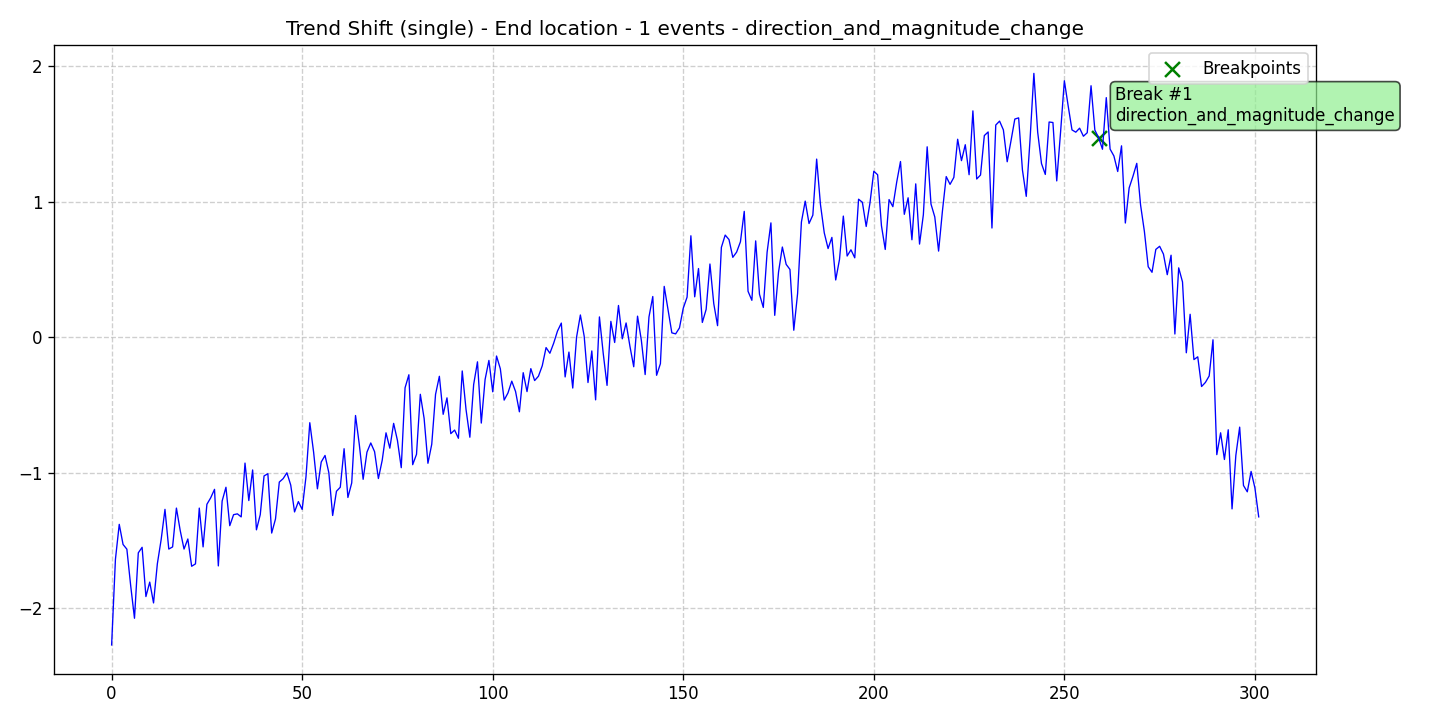

The file beside this chart, header and first rows:
data, stationary, det_lin_up, det_lin_down, det_quad, det_cubic, det_exp, det_damped, stoc_trend, volatility, single_seas, multiple_seas, point_anom_single, point_anom_multi, collect_anom, context_anom, mean_shift, var_shift, trend_shift, date, is_break, is_anomaly, is_multi, location_beginning
-2.273, 0, 0, 0, 0, 0, 0, 0, 0, 0, 0, 0, 0, 0, 0, 0, 0, 0, 1, 2020-01-01, 0, 0, 0, 0
-1.641, 0, 0, 0, 0, 0, 0, 0, 0, 0, 0, 0, 0, 0, 0, 0, 0, 0, 1, 2020-01-02, 0, 0, 0, 0
-1.383, 0, 0, 0, 0, 0, 0, 0, 0, 0, 0, 0, 0, 0, 0, 0, 0, 0, 1, 2020-01-03, 0, 0, 0, 0
-1.531, 0, 0, 0, 0, 0, 0, 0, 0, 0, 0, 0, 0, 0, 0, 0, 0, 0, 1, 2020-01-04, 0, 0, 0, 0
-1.566, 0, 0, 0, 0, 0, 0, 0, 0, 0, 0, 0, 0, 0, 0, 0, 0, 0, 1, 2020-01-05, 0, 0, 0, 0
-1.835, 0, 0, 0, 0, 0, 0, 0, 0, 0, 0, 0, 0, 0, 0, 0, 0, 0, 1, 2020-01-06, 0, 0, 0, 0
-2.076, 0, 0, 0, 0, 0, 0, 0, 0, 0, 0, 0, 0, 0, 0, 0, 0, 0, 1, 2020-01-07, 0, 0, 0, 0
-1.593, 0, 0, 0, 0, 0, 0, 0, 0, 0, 0, 0, 0, 0, 0, 0, 0, 0, 1, 2020-01-08, 0, 0, 0, 0
-1.552, 0, 0, 0, 0, 0, 0, 0, 0, 0, 0, 0, 0, 0, 0, 0, 0, 0, 1, 2020-01-09, 0, 0, 0, 0
-1.916, 0, 0, 0, 0, 0, 0, 0, 0, 0, 0, 0, 0, 0, 0, 0, 0, 0, 1, 2020-01-10, 0, 0, 0, 0
-1.809, 0, 0, 0, 0, 0, 0, 0, 0, 0, 0, 0, 0, 0, 0, 0, 0, 0, 1, 2020-01-11, 0, 0, 0, 0
-1.963, 0, 0, 0, 0, 0, 0, 0, 0, 0, 0, 0, 0, 0, 0, 0, 0, 0, 1, 2020-01-12, 0, 0, 0, 0
-1.674, 0, 0, 0, 0, 0, 0, 0, 0, 0, 0, 0, 0, 0, 0, 0, 0, 0, 1, 2020-01-13, 0, 0, 0, 0
-1.495, 0, 0, 0, 0, 0, 0, 0, 0, 0, 0, 0, 0, 0, 0, 0, 0, 0, 1, 2020-01-14, 0, 0, 0, 0
-1.272, 0, 0, 0, 0, 0, 0, 0, 0, 0, 0, 0, 0, 0, 0, 0, 0, 0, 1, 2020-01-15, 0, 0, 0, 0
-1.565, 0, 0, 0, 0, 0, 0, 0, 0, 0, 0, 0, 0, 0, 0, 0, 0, 0, 1, 2020-01-16, 0, 0, 0, 0
-1.549, 0, 0, 0, 0, 0, 0, 0, 0, 0, 0, 0, 0, 0, 0, 0, 0, 0, 1, 2020-01-17, 0, 0, 0, 0
-1.262, 0, 0, 0, 0, 0, 0, 0, 0, 0, 0, 0, 0, 0, 0, 0, 0, 0, 1, 2020-01-18, 0, 0, 0, 0
-1.429, 0, 0, 0, 0, 0, 0, 0, 0, 0, 0, 0, 0, 0, 0, 0, 0, 0, 1, 2020-01-19, 0, 0, 0, 0
-1.565, 0, 0, 0, 0, 0, 0, 0, 0, 0, 0, 0, 0, 0, 0, 0, 0, 0, 1, 2020-01-20, 0, 0, 0, 0
-1.491, 0, 0, 0, 0, 0, 0, 0, 0, 0, 0, 0, 0, 0, 0, 0, 0, 0, 1, 2020-01-21, 0, 0, 0, 0
-1.692, 0, 0, 0, 0, 0, 0, 0, 0, 0, 0, 0, 0, 0, 0, 0, 0, 0, 1, 2020-01-22, 0, 0, 0, 0
-1.675, 0, 0, 0, 0, 0, 0, 0, 0, 0, 0, 0, 0, 0, 0, 0, 0, 0, 1, 2020-01-23, 0, 0, 0, 0
-1.262, 0, 0, 0, 0, 0, 0, 0, 0, 0, 0, 0, 0, 0, 0, 0, 0, 0, 1, 2020-01-24, 0, 0, 0, 0
-1.549, 0, 0, 0, 0, 0, 0, 0, 0, 0, 0, 0, 0, 0, 0, 0, 0, 0, 1, 2020-01-25, 0, 0, 0, 0
-1.235, 0, 0, 0, 0, 0, 0, 0, 0, 0, 0, 0, 0, 0, 0, 0, 0, 0, 1, 2020-01-26, 0, 0, 0, 0
-1.186, 0, 0, 0, 0, 0, 0, 0, 0, 0, 0, 0, 0, 0, 0, 0, 0, 0, 1, 2020-01-27, 0, 0, 0, 0
-1.124, 0, 0, 0, 0, 0, 0, 0, 0, 0, 0, 0, 0, 0, 0, 0, 0, 0, 1, 2020-01-28, 0, 0, 0, 0
-1.69, 0, 0, 0, 0, 0, 0, 0, 0, 0, 0, 0, 0, 0, 0, 0, 0, 0, 1, 2020-01-29, 0, 0, 0, 0
-1.21, 0, 0, 0, 0, 0, 0, 0, 0, 0, 0, 0, 0, 0, 0, 0, 0, 0, 1, 2020-01-30, 0, 0, 0, 0
-1.109, 0, 0, 0, 0, 0, 0, 0, 0, 0, 0, 0, 0, 0, 0, 0, 0, 0, 1, 2020-01-31, 0, 0, 0, 0
-1.392, 0, 0, 0, 0, 0, 0, 0, 0, 0, 0, 0, 0, 0, 0, 0, 0, 0, 1, 2020-02-01, 0, 0, 0, 0
-1.311, 0, 0, 0, 0, 0, 0, 0, 0, 0, 0, 0, 0, 0, 0, 0, 0, 0, 1, 2020-02-02, 0, 0, 0, 0
-1.305, 0, 0, 0, 0, 0, 0, 0, 0, 0, 0, 0, 0, 0, 0, 0, 0, 0, 1, 2020-02-03, 0, 0, 0, 0
-1.328, 0, 0, 0, 0, 0, 0, 0, 0, 0, 0, 0, 0, 0, 0, 0, 0, 0, 1, 2020-02-04, 0, 0, 0, 0
-0.93, 0, 0, 0, 0, 0, 0, 0, 0, 0, 0, 0, 0, 0, 0, 0, 0, 0, 1, 2020-02-05, 0, 0, 0, 0
-1.207, 0, 0, 0, 0, 0, 0, 0, 0, 0, 0, 0, 0, 0, 0, 0, 0, 0, 1, 2020-02-06, 0, 0, 0, 0
-0.9807, 0, 0, 0, 0, 0, 0, 0, 0, 0, 0, 0, 0, 0, 0, 0, 0, 0, 1, 2020-02-07, 0, 0, 0, 0
-1.423, 0, 0, 0, 0, 0, 0, 0, 0, 0, 0, 0, 0, 0, 0, 0, 0, 0, 1, 2020-02-08, 0, 0, 0, 0
-1.311, 0, 0, 0, 0, 0, 0, 0, 0, 0, 0, 0, 0, 0, 0, 0, 0, 0, 1, 2020-02-09, 0, 0, 0, 0
-1.025, 0, 0, 0, 0, 0, 0, 0, 0, 0, 0, 0, 0, 0, 0, 0, 0, 0, 1, 2020-02-10, 0, 0, 0, 0
-1.009, 0, 0, 0, 0, 0, 0, 0, 0, 0, 0, 0, 0, 0, 0, 0, 0, 0, 1, 2020-02-11, 0, 0, 0, 0
-1.447, 0, 0, 0, 0, 0, 0, 0, 0, 0, 0, 0, 0, 0, 0, 0, 0, 0, 1, 2020-02-12, 0, 0, 0, 0
-1.343, 0, 0, 0, 0, 0, 0, 0, 0, 0, 0, 0, 0, 0, 0, 0, 0, 0, 1, 2020-02-13, 0, 0, 0, 0
-1.07, 0, 0, 0, 0, 0, 0, 0, 0, 0, 0, 0, 0, 0, 0, 0, 0, 0, 1, 2020-02-14, 0, 0, 0, 0
-1.045, 0, 0, 0, 0, 0, 0, 0, 0, 0, 0, 0, 0, 0, 0, 0, 0, 0, 1, 2020-02-15, 0, 0, 0, 0
-1.002, 0, 0, 0, 0, 0, 0, 0, 0, 0, 0, 0, 0, 0, 0, 0, 0, 0, 1, 2020-02-16, 0, 0, 0, 0
-1.093, 0, 0, 0, 0, 0, 0, 0, 0, 0, 0, 0, 0, 0, 0, 0, 0, 0, 1, 2020-02-17, 0, 0, 0, 0
-1.291, 0, 0, 0, 0, 0, 0, 0, 0, 0, 0, 0, 0, 0, 0, 0, 0, 0, 1, 2020-02-18, 0, 0, 0, 0
-1.214, 0, 0, 0, 0, 0, 0, 0, 0, 0, 0, 0, 0, 0, 0, 0, 0, 0, 1, 2020-02-19, 0, 0, 0, 0
-1.272, 0, 0, 0, 0, 0, 0, 0, 0, 0, 0, 0, 0, 0, 0, 0, 0, 0, 1, 2020-02-20, 0, 0, 0, 0
-1.031, 0, 0, 0, 0, 0, 0, 0, 0, 0, 0, 0, 0, 0, 0, 0, 0, 0, 1, 2020-02-21, 0, 0, 0, 0
-0.6318, 0, 0, 0, 0, 0, 0, 0, 0, 0, 0, 0, 0, 0, 0, 0, 0, 0, 1, 2020-02-22, 0, 0, 0, 0
-0.8491, 0, 0, 0, 0, 0, 0, 0, 0, 0, 0, 0, 0, 0, 0, 0, 0, 0, 1, 2020-02-23, 0, 0, 0, 0
-1.12, 0, 0, 0, 0, 0, 0, 0, 0, 0, 0, 0, 0, 0, 0, 0, 0, 0, 1, 2020-02-24, 0, 0, 0, 0
-0.9221, 0, 0, 0, 0, 0, 0, 0, 0, 0, 0, 0, 0, 0, 0, 0, 0, 0, 1, 2020-02-25, 0, 0, 0, 0
-0.8737, 0, 0, 0, 0, 0, 0, 0, 0, 0, 0, 0, 0, 0, 0, 0, 0, 0, 1, 2020-02-26, 0, 0, 0, 0
-1.002, 0, 0, 0, 0, 0, 0, 0, 0, 0, 0, 0, 0, 0, 0, 0, 0, 0, 1, 2020-02-27, 0, 0, 0, 0
-1.317, 0, 0, 0, 0, 0, 0, 0, 0, 0, 0, 0, 0, 0, 0, 0, 0, 0, 1, 2020-02-28, 0, 0, 0, 0
-1.138, 0, 0, 0, 0, 0, 0, 0, 0, 0, 0, 0, 0, 0, 0, 0, 0, 0, 1, 2020-02-29, 0, 0, 0, 0
... 242 more rows
